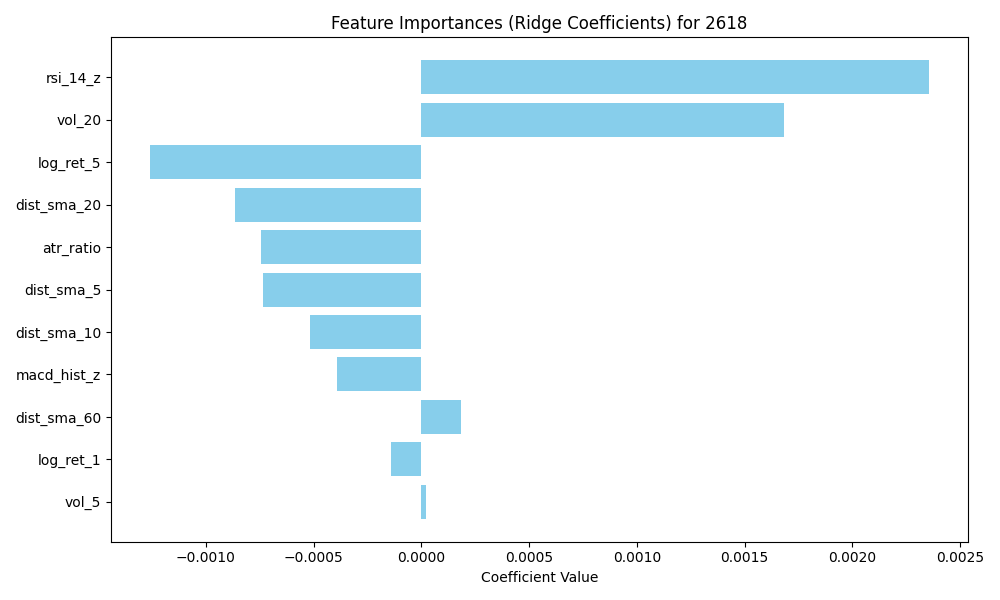

The table this chart was drawn from, first rows:
feature, importance
rsi_14_z, 0.002354
vol_20, 0.001681
log_ret_5, -0.00126
dist_sma_20, -0.0008658
atr_ratio, -0.0007458
dist_sma_5, -0.0007328
dist_sma_10, -0.0005177
macd_hist_z, -0.0003937
dist_sma_60, 0.0001842
log_ret_1, -0.0001401
vol_5, 2.2283214259379566e-05
